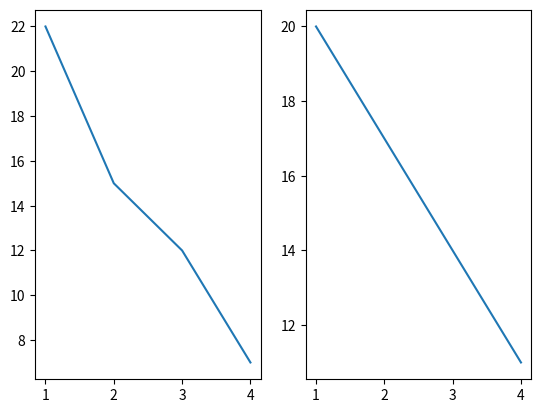

Generate this figure with matplotlib:
import numpy as np
import matplotlib.pyplot as plt




x1 = np.array([1, 2, 3, 4])
y1 = np.array([22, 15, 12, 7])

x2 = np.array([1, 2, 3, 4])
y2 = np.array([20, 17, 14, 11])

plt.subplot(1, 2, 1)
plt.plot(x1, y1)

plt.subplot(1, 2, 2)
plt.plot(x2, y2)

plt.show()